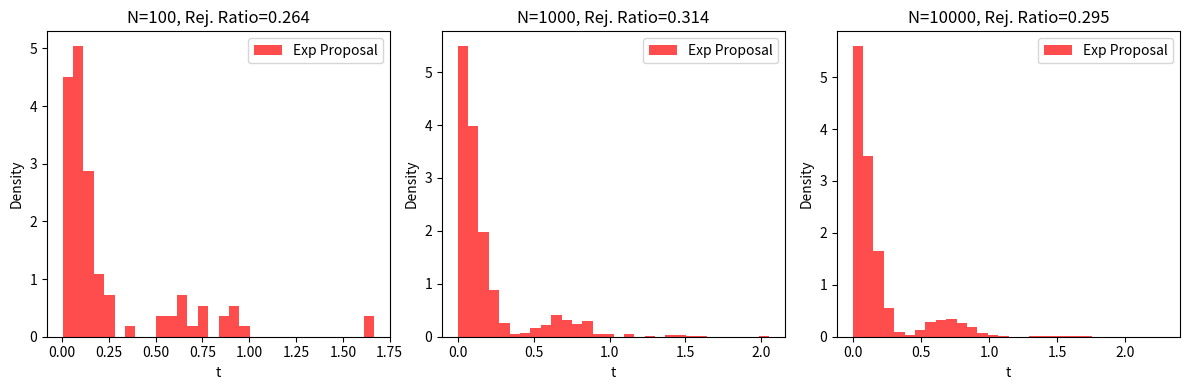

Generate this figure with matplotlib:
import numpy as np
import matplotlib.pyplot as plt

# Given parameters
a = 4
b = 4

# Define the target probability density function
def p_t(t):
    return np.exp(-b * t) * np.cos(a * t)**2

# Define the exponential proposal function
def q_t(t):
    return np.exp(-2 * t)  # Exponential distribution with lambda=2

# Rejection Sampling using exponential proposal function
def rejection_sampling_exponential(N):
    samples = []
    count_accept = 0
    count_reject = 0
    
    while len(samples) < N:
        t_proposed = np.random.exponential(1/2)  # Sample from Exp(2)
        u = np.random.uniform(0, 1)  # Random number for acceptance
        
        # Find maximum M for p_t / q_t
        M = 1  # A reasonable upper bound
        
        if u < p_t(t_proposed) / (M * q_t(t_proposed)):
            samples.append(t_proposed)
            count_accept += 1
        else:
            count_reject += 1
    
    rejection_ratio = count_accept / (count_accept + count_reject)
    return np.array(samples), rejection_ratio

# Generate and plot samples for different N
Ns = [100, 1000, 10000]
plt.figure(figsize=(12, 4))

for i, N in enumerate(Ns):
    samples, rejection_ratio = rejection_sampling_exponential(N)
    plt.subplot(1, 3, i + 1)
    plt.hist(samples, bins=30, density=True, alpha=0.7, color='r', label='Exp Proposal')
    plt.title(f'N={N}, Rej. Ratio={rejection_ratio:.3f}')
    plt.xlabel('t')
    plt.ylabel('Density')
    plt.legend()

plt.tight_layout()
plt.show()
plt.savefig("plot_b.png")